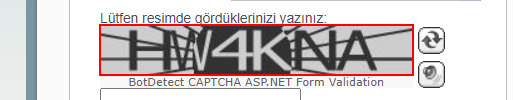
Task: https://bestcaptchasolver.com/ - https://www.deathbycaptcha.com/ - https://ocr.space/OCRAPI
Workflow: bestcaptchasolver.com

Step 1: screenshot-of
